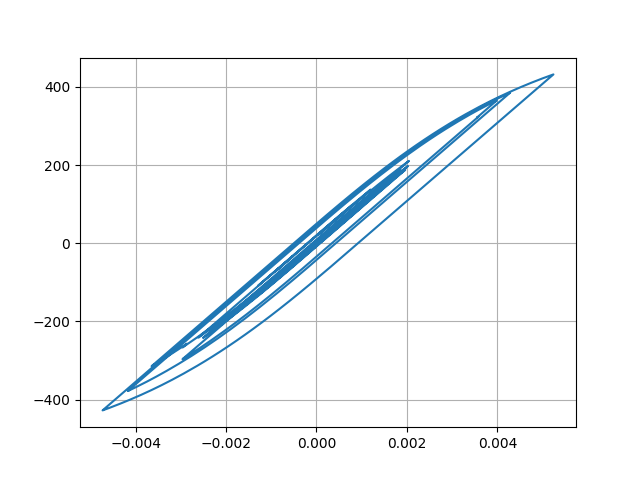

The table this chart was drawn from, first rows:
Desplacment, Force
0.0, 0.0
6.620647504278302e-07, 0.06621
2.3242066655741084e-06, 0.2324
4.405043222008301e-06, 0.4405
6.442221306778821e-06, 0.6442
8.12623591671756e-06, 0.8126
9.346436326693666e-06, 0.9346
1.0241069159370577e-05, 1.024
1.1115622563056291e-05, 1.112
1.2428949480849621e-05, 1.243
1.470613986623345e-05, 1.471
1.835263303750757e-05, 1.835
2.350598108855179e-05, 2.351
3.0037446648738723e-05, 3.004
3.766924234979788e-05, 3.767
4.592654969321332e-05, 4.593
5.4197807356016036e-05, 5.42
6.188857154813365e-05, 6.189
6.856530199690809e-05, 6.856
7.397495450120771e-05, 7.397
7.793240982091959e-05, 7.793
8.048532669492503e-05, 8.048
8.189967139747913e-05, 8.189
8.25701131825928e-05, 8.256
8.284486661509781e-05, 8.284
8.30463581054689e-05, 8.304
8.357696025161118e-05, 8.357
8.463757573141143e-05, 8.463
8.619996475094255e-05, 8.619
8.788467932939803e-05, 8.788
8.89534255254077e-05, 8.895
8.861829857182492e-05, 8.861
8.635008707362004e-05, 8.634
8.190003832462793e-05, 8.189
7.523688959384929e-05, 7.523
6.660253255913055e-05, 6.66
5.6322539132556856e-05, 5.632
4.491849629375764e-05, 4.491
3.307572103733242e-05, 3.307
2.1485156683664878e-05, 2.148
1.0796480071327817e-05, 1.079
1.3477726167802122e-06, 0.134
-6.8933577929017565e-06, -0.6901
-1.4231912378276354e-05, -1.424
-2.0819186496311617e-05, -2.083
-2.6963850221179684e-05, -2.697
-3.315891917539962e-05, -3.317
-4.005454832599715e-05, -4.006
-4.870883550264976e-05, -4.872
-5.976060415089524e-05, -5.977
-7.309765465169878e-05, -7.31
-8.780920152066958e-05, -8.781
-0.0001023, -10.23
-0.000115, -11.5
-0.0001247, -12.47
-0.0001312, -13.12
-0.0001346, -13.45
-0.0001357, -13.56
-0.0001358, -13.58
-0.0001363, -13.63
... 2,941 more rows
